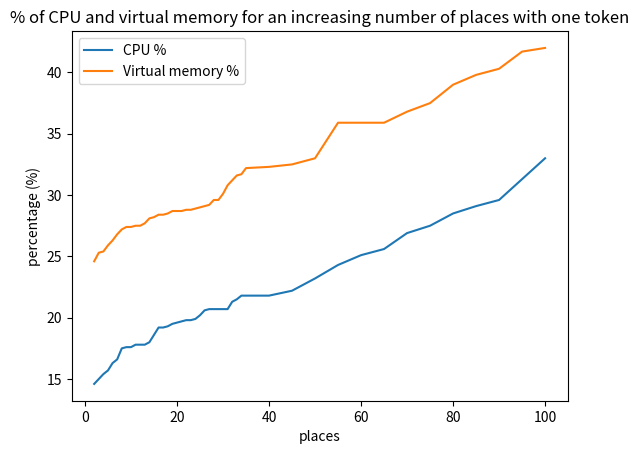

Source code (Python):
import matplotlib.pyplot as plt
'''
# NoGazeboTokens Test
x1 = [1,2,3,4,5,6,7,8,9,10,11,12,13,14,15]
y1 = [16.4,18.1,21.4,23.2,24,26.2,28,28.2,29.7,32.3,33.4,40.2,41.5,42.4,47.7]
# plotting the line 1 points
plt.plot(x1, y1, label = "CPU %")
# line 2 points
x2 = [1,2,3,4,5,6,7,8,9,10,11,12,13,14,15]
y2 = [30.1,32.1,34,36.1,38,38.2,39.9,41.9,43.9,45.7,47.7,49.8,51.3,51.8,53.6]
# plotting the line 2 points
plt.plot(x2, y2, label = "Virtual memory %")
plt.xlabel('tokens')
# Set the y axis label of the current axis.
plt.ylabel('percentage (%)')
# Set a title of the current axes.
plt.title('% of CPU and virtual memory for an increasing number of tokens')
# show a legend on the plot
plt.legend()
# Display a figure.
plt.show()
'''
'''
# NoGazeboPlaces Test
x1 = [2,3,4,5,6,7,8,9,10,11,12,13,14,15,16]
y1 = [21.5,22.1,23.1,23.4,23.5,24.6,24.8,25,25.3,26.3,26.7,27,28.3,30.2,32.1]
# plotting the line 1 points
plt.plot(x1, y1, label = "CPU %")
# line 2 points
x2 = [2,3,4,5,6,7,8,9,10,11,12,13,14,15,16]
y2 = [31.9,32.7,33.8,34.7,35.1,35.3,36.5,37.2,38.3,38.4,39,39,40,40.5,42]
# plotting the line 2 points
plt.plot(x2, y2, label = "Virtual memory %")
plt.xlabel('places')
# Set the y axis label of the current axis.
plt.ylabel('percentage (%)')
# Set a title of the current axes.
plt.title('% of CPU and virtual memory for an increasing number of places')
# show a legend on the plot
plt.legend()
# Display a figure.
plt.show()
'''
'''
# Combination of both Test
x1 = [7,14,21,28,35,42,49,56,63,70,77,84,91,98,105]
y1 = [16.4,18.1,21.4,23.2,24,26.2,28,28.2,29.7,32.3,33.4,40.2,41.5,42.4,47.7]
# plotting the line 1 points
plt.plot(x1, y1, label = "Increasing tokens")
# line 2 points
x2 = [10,15,20,25,30,35,40,45,50,55,60,65,70,75,80]
y2 = [21.5,22.1,23.1,23.4,23.5,24.6,24.8,25,25.3,26.3,26.7,27,28.3,30.2,32.1]
# plotting the line 2 points
plt.plot(x2, y2, label = "Increasing places")
plt.xlabel('action servers')
# Set the y axis label of the current axis.
plt.ylabel('percentage (%)')
# Set a title of the current axes.
plt.title('% of CPU for an increasing number of action servers')
# show a legend on the plot
plt.legend()
# Display a figure.
plt.show()
'''


# NoGazeboPlacesOneToken Test
x1 = [2,3,4,5,6,7,8,9,10,11,12,13,14,15,16,17,18,19,20,21,22,23,24,25,26,27,28,29,30,31,32,33,34,35,40,45,50,55,60,65,70,75,80,85,90,95,100]
y1 = [14.6,15,15.4,15.7,16.3,16.6,17.5,17.6,17.6,17.8,17.8,17.8,18,18.6,19.2,19.2,19.3,19.5,19.6,19.7,19.8,19.8,19.9,20.2,20.6,20.7,20.7,20.7,
      20.7,20.7,21.3,21.5,21.8,21.8,21.8,22.2,23.2,24.3,25.1,25.6,26.9,27.5,28.5,29.1,29.6,31.3,33]
# plotting the line 1 points
plt.plot(x1, y1, label = "CPU %")
# line 2 points
x2 = [2,3,4,5,6,7,8,9,10,11,12,13,14,15,16,17,18,19,20,21,22,23,24,25,26,27,28,29,30,31,32,33,34,35,40,45,50,55,60,65,70,75,80,85,90,95,100]
y2 = [24.6,25.3,25.4,25.9,26.3,26.8,27.2,27.4,27.4,27.5,27.5,27.7,28.1,28.2,28.4,28.4,28.5,28.7,28.7,28.7,28.8,28.8,28.9,29,29.1,29.2,29.6,29.6,
      30.1,30.8,31.2,31.6,31.7,32.2,32.3,32.5,33,35.9,35.9,35.9,36.8,37.5,39,39.8,40.3,41.7,42]
# plotting the line 2 points
plt.plot(x2, y2, label = "Virtual memory %")
plt.xlabel('places')
# Set the y axis label of the current axis.
plt.ylabel('percentage (%)')
# Set a title of the current axes.
plt.title('% of CPU and virtual memory for an increasing number of places with one token')
# show a legend on the plot
plt.legend()
# Display a figure.
plt.show()
